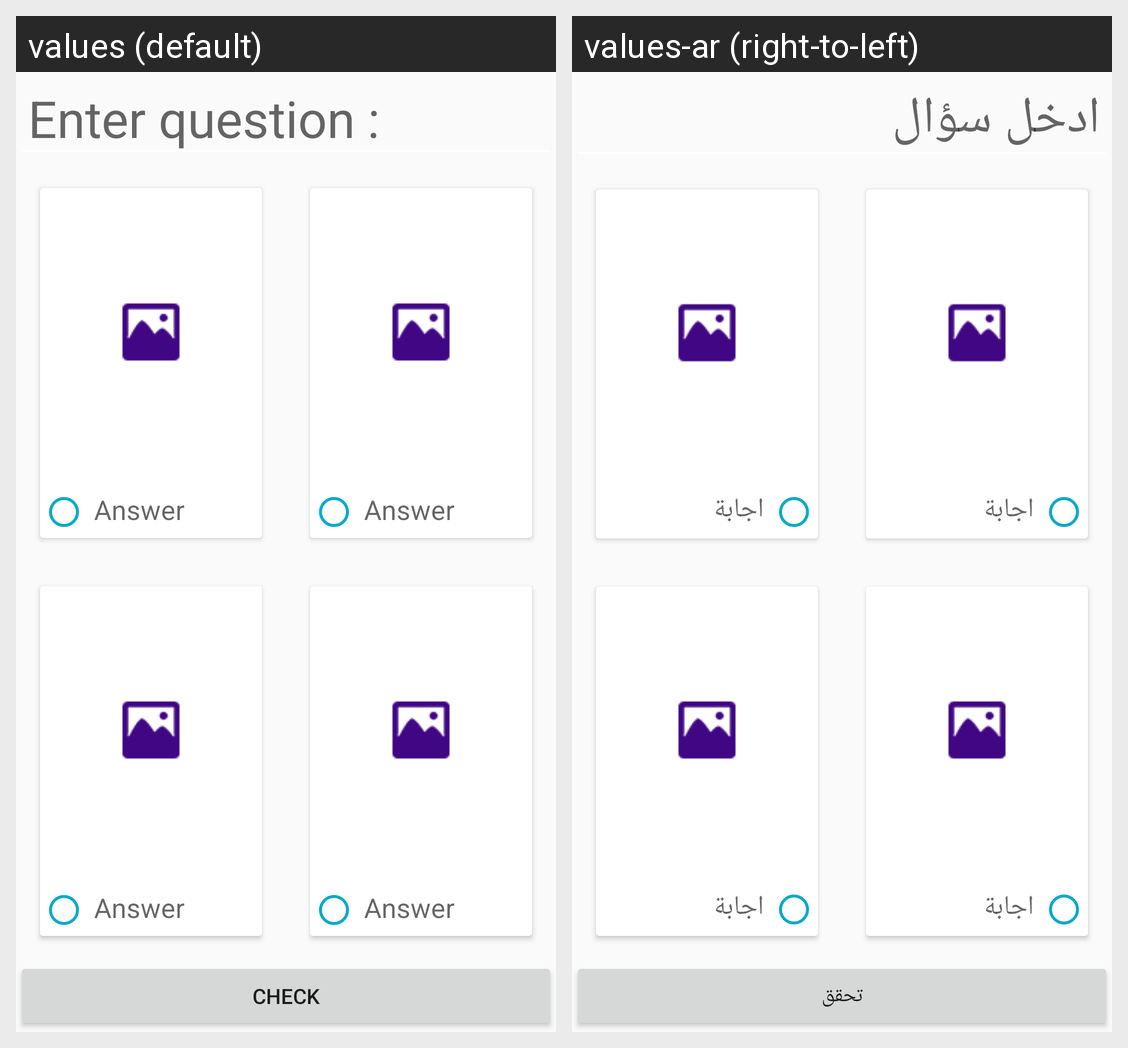

Here is an Android app screen in its default locale and in the app's own translations. Write out the translated-string differences for the strings that appear on this screen.
Android screen res/layout/mulit_image_question.xml rendered under 2 locales, left to right: values (default), values-ar (right-to-left). Device: Nexus 5 (rendered at 1080×1920; each locale shown at half size, 540×960, under a caption strip naming it); theme AppTheme.
Strings drawn on this screen, with the default value and each locale's value (text and hints the layout hard-codes, and strings that could not be matched under every locale, appear in the picture but are not listed):

enter_question
  values: Enter question :
  values-ar: ادخل سؤال

answer
  values: Answer
  values-ar: اجابة

check
  values: Check
  values-ar: تحقق
